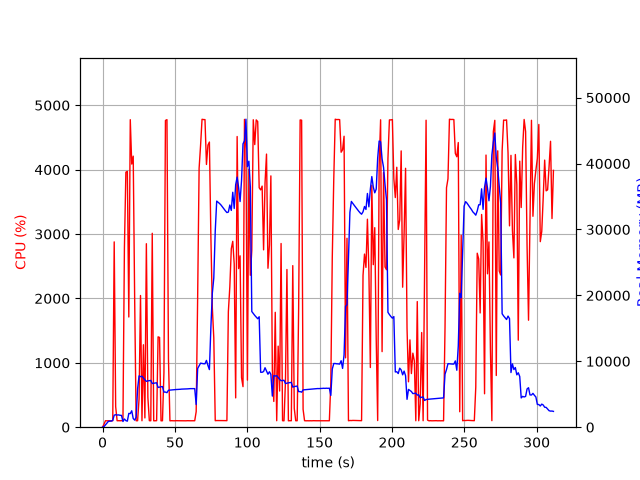

Source data for this figure (header and first rows):
elapsed_time, nproc, cpu, mem_real, mem_virtual
3.838539123535156e-05, 1, 0.0, 6.293, 3055
1.006, 1, 45.7, 89.5, 774.7
2.014, 1, 100.2, 353.5, 1895
3.021, 1, 99.3, 602.9, 3175
4.029, 1, 100.3, 880.9, 3175
5.036, 1, 100.2, 923, 2663
6.043, 1, 99.3, 923, 2663
7.05, 1, 100.3, 1036, 3894
8.058, 1, 2878, 1824, 7417
9.066, 1, 319.6, 1893, 7507
10.07, 1, 100.3, 1847, 7539
11.08, 1, 101.2, 1865, 7539
12.09, 1, 100.2, 1807, 7539
13.1, 1, 102.2, 1790, 7539
14.1, 1, 103.3, 865.7, 7611
15.11, 1, 2781, 1245, 7611
16.13, 1, 3961, 995.7, 7643
17.14, 1, 3974, 918.6, 8195
18.15, 1, 1712, 2094, 8309
19.16, 1, 4776, 2064, 8309
20.18, 1, 4086, 2495, 8309
21.2, 1, 4210, 1314, 8309
22.21, 1, 1959, 1073, 9333
23.22, 1, 100.3, 1510, 9333
24.22, 1, 100.3, 5830, 20943
25.23, 1, 439.0, 7786, 21023
26.24, 1, 2045, 7666, 21023
27.25, 1, 100.2, 7730, 21023
28.25, 1, 1280, 7453, 21023
29.26, 1, 143.8, 7184, 21023
30.28, 1, 2850, 6961, 21023
31.33, 1, 463.1, 7027, 21023
32.34, 1, 101.2, 7065, 21023
33.34, 1, 100.3, 7093, 21023
34.35, 1, 3012, 6629, 21023
35.36, 1, 99.3, 6671, 21023
36.36, 1, 100.4, 6704, 21023
37.37, 1, 101.3, 6742, 21023
38.38, 1, 1403, 6028, 21023
39.4, 1, 1394, 6089, 21023
40.41, 1, 99.3, 6135, 21023
41.42, 1, 100.3, 6166, 21023
42.43, 1, 847.3, 5330, 21023
43.47, 1, 4764, 5330, 21023
44.52, 1, 4776, 5238, 21023
45.56, 1, 1055, 5607, 21087
46.57, 1, 99.3, 5631, 21087
47.58, 1, 101.2, 5647, 21087
48.58, 1, 99.4, 5671, 21087
49.59, 1, 99.3, 5695, 21087
50.6, 1, 101.2, 5712, 21087
51.6, 1, 100.2, 5723, 21087
52.61, 1, 100.4, 5736, 21087
53.62, 1, 100.2, 5752, 21087
54.63, 1, 100.3, 5778, 21087
55.63, 1, 100.3, 5786, 21087
56.64, 1, 100.3, 5802, 21087
57.65, 1, 99.3, 5813, 21087
58.66, 1, 101.0, 5815, 21087
59.67, 1, 100.1, 5839, 21087
... 249 more rows
